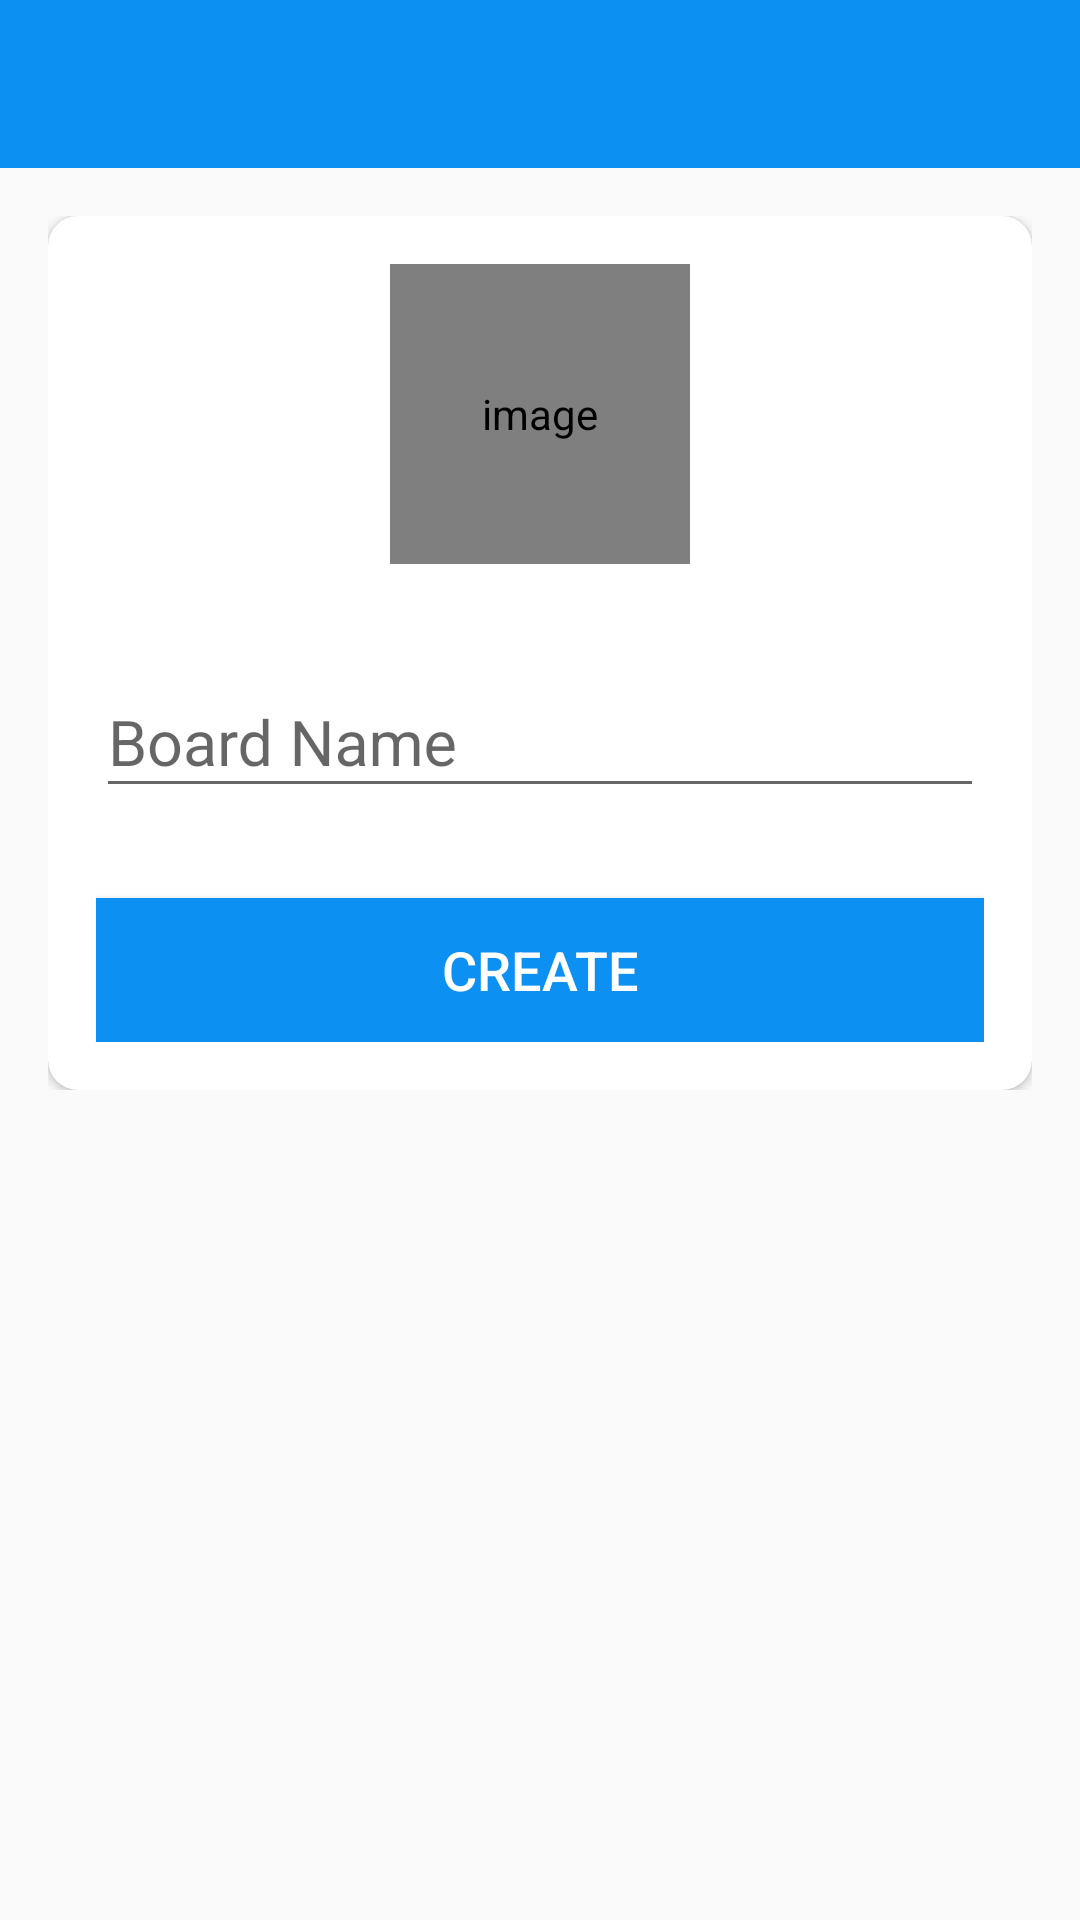

Here is an Android app screen rendered from its layout file. Give the layout XML and the strings, colors and styles it references.
<!-- AndroidManifest.xml: activity theme Base.Theme.ProjectManagerApp.NoActionBar -->
<!-- res/layout/activity_create_board.xml -->
<?xml version="1.0" encoding="utf-8"?>
<LinearLayout xmlns:android="http://schemas.android.com/apk/res/android"
    xmlns:app="http://schemas.android.com/apk/res-auto"
    xmlns:tools="http://schemas.android.com/tools"
    android:layout_width="match_parent"
    android:layout_height="match_parent"
    android:orientation="vertical"
    tools:context=".activities.CreateBoardActivity">

    <com.google.android.material.appbar.AppBarLayout
        android:layout_width="match_parent"
        android:layout_height="wrap_content"
        android:theme="@style/Base.Theme.ProjectManagerApp.AppBarOverlay">

        <androidx.appcompat.widget.Toolbar
            android:id="@+id/toolbar_create_board_activity"
            android:layout_width="match_parent"
            android:layout_height="?attr/actionBarSize"
            android:background="@color/colorAccent"
            app:popupTheme="@style/Base.Theme.ProjectManagerApp.PopupOverlay"/>
        
    </com.google.android.material.appbar.AppBarLayout>
    
    <LinearLayout
        android:layout_width="match_parent"
        android:layout_height="wrap_content"
        android:background="@drawable/ic_background"
        android:orientation="vertical"
        android:padding="@dimen/create_board_content_padding">
        
        <androidx.cardview.widget.CardView
            android:layout_width="match_parent"
            android:layout_height="match_parent"
            android:elevation="@dimen/card_view_elevation"
            app:cardCornerRadius="@dimen/card_view_corner_radius">
            
            <LinearLayout
                android:layout_width="match_parent"
                android:layout_height="wrap_content"
                android:gravity="center_horizontal"
                android:orientation="vertical"
                android:padding="@dimen/card_view_layout_content_padding">

                <de.hdodenhof.circleimageview.CircleImageView
                    android:id="@+id/iv_board_image"
                    android:layout_width="@dimen/board_image_size"
                    android:layout_height="@dimen/board_image_size"
                    android:contentDescription="@string/image_contentDescription"
                    android:src = "@drawable/ic_board_place_holder"/>

                <com.google.android.material.textfield.TextInputLayout
                    android:layout_width="match_parent"
                    android:layout_height="wrap_content"
                    android:layout_marginTop="@dimen/create_board_til_marginTop">
                    <androidx.appcompat.widget.AppCompatEditText
                        android:id="@+id/et_board_name"
                        android:layout_width="match_parent"
                        android:layout_height="wrap_content"
                        android:inputType="text"
                        android:hint="@string/board_name"
                        android:textSize="@dimen/et_text_size"/>
                </com.google.android.material.textfield.TextInputLayout>

                <Button
                    android:id="@+id/btn_create"
                    android:layout_width="match_parent"
                    android:layout_height="wrap_content"
                    android:layout_gravity="center"
                    android:layout_marginTop="@dimen/create_board_btn_marginTop"
                    android:background="@color/colorAccent"
                    android:foreground="?attr/selectableItemBackground"
                    android:gravity="center"
                    android:paddingTop="@dimen/btn_paddingTopBottom"
                    android:paddingBottom="@dimen/btn_paddingTopBottom"
                    android:textSize="@dimen/btn_text_size"
                    android:textColor="@android:color/white"
                    android:text="@string/create"/>


            </LinearLayout>
            
        </androidx.cardview.widget.CardView>
    </LinearLayout>

</LinearLayout>
<!-- resources referenced by this layout -->
<resources>
  <color name="colorAccent">#0C90F1</color>
  <dimen name="board_image_size">100dp</dimen>
  <dimen name="btn_paddingTopBottom">8dp</dimen>
  <dimen name="btn_text_size">18sp</dimen>
  <dimen name="card_view_corner_radius">10dp</dimen>
  <dimen name="card_view_elevation">10dp</dimen>
  <dimen name="card_view_layout_content_padding">16dp</dimen>
  <dimen name="create_board_btn_marginTop">30dp</dimen>
  <dimen name="create_board_content_padding">16dp</dimen>
  <dimen name="create_board_til_marginTop">25dp</dimen>
  <dimen name="et_text_size">21sp</dimen>
  <string name="board_name">Board Name</string>
  <string name="create">CREATE</string>
  <string name="image_contentDescription">image</string>
  <style name="Base.Theme.ProjectManagerApp.AppBarOverlay" parent="ThemeOverlay.AppCompat.Dark.ActionBar">
          
          
      </style>
  <style name="Base.Theme.ProjectManagerApp.PopupOverlay" parent="ThemeOverlay.AppCompat.Light" />
  <style name="Base.Theme.ProjectManagerApp.NoActionBar">
          <item name="windowActionBar">false</item>
          <item name="windowNoTitle">true</item>
  
      </style>
</resources>
